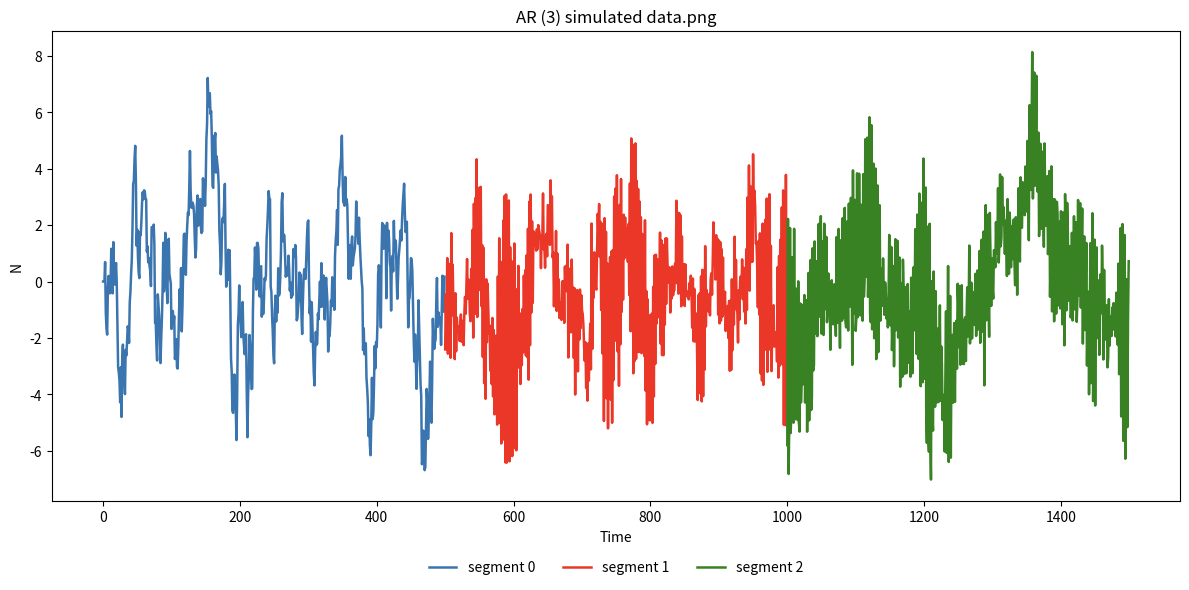

Generate this figure with matplotlib:
import numpy as np
import pandas as pd
import matplotlib.pyplot as plt

def simulate(n_total, coeffs, change_points, p):
    """
    Generate piecewise AR(p) time series with segment-specific noise.

    Parameters
    ----------
    n_total : int
        Total number of observations to generate.
    coeffs : list
        Per-segment parameters. Each element can be:
          - list/tuple: [phi1, ..., phip, mu, sigma]
          - dict: {"phi": array_like length p, "mu": float, "sigma": float}
    change_points : list
        Segment boundaries. If there are S segments, provide either:
          - length S-1 list of interior boundaries (exclusive end indices), e.g., [cp1, cp2, ...]
          - or full boundaries [0, cp1, cp2, ..., n_total]; both forms are accepted.
    p : int
        AR order.

    Returns
    -------
    pandas.DataFrame
        Columns: Date (0..n_total-1), N (series), epsilon (innovations), segment (0-based)
    """
    if n_total <= 0:
        raise ValueError("n_total must be positive.")
    if p <= 0:
        raise ValueError("p must be positive.")
    if len(coeffs) < 1:
        raise ValueError("Provide at least one segment in coeffs.")

    # Normalize coeffs into (phi, mu, sigma)
    norm_coeffs = []
    for seg, c in enumerate(coeffs):
        if isinstance(c, dict):
            phi = np.asarray(c["phi"], dtype=float)
            mu = float(c.get("mu", 0.0))
            sigma = float(c.get("sigma", 1.0))
        else:
            c = list(c)
            if len(c) < p + 2:
                raise ValueError(f"Segment {seg}: expected at least p+2 values [phi1..phip, mu, sigma].")
            phi = np.asarray(c[:p], dtype=float)
            mu = float(c[p])
            sigma = float(c[p+1])
        if phi.shape[0] != p:
            raise ValueError(f"Segment {seg}: phi length {phi.shape[0]} != p={p}.")
        if sigma < 0:
            raise ValueError(f"Segment {seg}: sigma must be non-negative.")
        norm_coeffs.append((phi, mu, sigma))

    # Normalize change points into full closed-open segment boundaries [b0, b1, ..., bS]
    # We want boundaries like [0, ..., n_total] with S = len(coeffs)
    cp = list(change_points)
    # If user passed [0, ..., n_total], strip edges
    if len(cp) >= 2 and cp[0] == 0 and cp[-1] == n_total:
        cp = cp[1:-1]
    # Validate and build full boundaries
    if len(cp) != len(norm_coeffs) - 1:
        raise ValueError(
            f"change_points implies {len(cp)+1} segments but coeffs has {len(norm_coeffs)} segments."
        )
    if any((c <= 0 or c >= n_total) for c in cp):
        raise ValueError("All change points must be in (0, n_total).")
    if any(cp[i] <= cp[i-1] for i in range(1, len(cp))):
        raise ValueError("change_points must be strictly increasing.")
    boundaries = [0] + cp + [n_total]  # closed-open [bk, b{k+1})

    # Pre-allocate
    y = np.zeros(n_total, dtype=float)
    eps = np.zeros(n_total, dtype=float)
    seg_idx = np.zeros(n_total, dtype=int)

    # Pre-generate innovations per segment and mark segment index per t
    for k in range(len(norm_coeffs)):
        start, end = boundaries[k], boundaries[k+1]
        phi, mu, sigma = norm_coeffs[k]
        if sigma == 0:
            eps[start:end] = mu  # deterministic "noise" = constant shift
        else:
            eps[start:end] = np.random.normal(loc=mu, scale=sigma, size=end - start)
        seg_idx[start:end] = k

    # Initialize first p values (cold start). Options: zeros (default) or draw from noise.
    # Zero init is fine for most simulation demos; transient dies out.
    # If you prefer random warm-up: y[:p] = np.random.normal(0, 1, size=p)
    # (Keep zeros here to match your original behavior.)
    # Simulate
    for t in range(p, n_total):
        k = seg_idx[t]
        phi, _, _ = norm_coeffs[k]
        lags = y[t - np.arange(1, p + 1)]  # same order: [y[t-1], ..., y[t-p]]
        y[t] = np.dot(phi, lags) + eps[t]

    dates = np.arange(n_total)
    df = pd.DataFrame({
        "Date": dates,
        "N": y,
        "epsilon": eps,
        "segment": seg_idx
    })
    return df

import numpy as np
import matplotlib.pyplot as plt
import matplotlib as mpl

def plot_time_series(
    df,
    value_col='N',
    segment_col='segment',
    time_col=None,                   # e.g., 'Date'; if None, uses df.index
    colors=None,                     # dict {seg: color}, list/tuple, single color, or mpl colormap
    title="AR Time Series",
    filename=None,
    lw=1.8,
    alpha=1.0,
    legend=True
):
    """
    Plot a time series with per-segment colors.

    Parameters
    ----------
    df : pandas.DataFrame
        Must contain value_col and segment_col (and optionally time_col).
    value_col : str
        Column name for the y-values.
    segment_col : str
        Column name with integer-like segment ids.
    time_col : str or None
        Column name for the x-axis; if None, uses DataFrame index.
    colors : dict | list/tuple | str | matplotlib Colormap | None
        - dict: {segment_id: color}
        - list/tuple: will be cycled over segments (by sorted unique ids)
        - str: single color for all segments
        - Colormap: colors sampled by normalized segment rank
        - None: default tab10 mapping
    title : str
        Plot title.
    filename : str or None
        If provided, saves the figure to this path (transparent PNG if endswith .png).
    lw : float
        Line width.
    alpha : float
        Line alpha.
    legend : bool
        Whether to show legend.
    """
    if value_col not in df.columns or segment_col not in df.columns:
        raise ValueError(f"df must have columns '{value_col}' and '{segment_col}'")

    y = df[value_col].to_numpy()
    seg = df[segment_col].to_numpy()

    if time_col is None:
        x = df.index.to_numpy()
    else:
        if time_col not in df.columns:
            raise ValueError(f"time_col '{time_col}' not found in df")
        x = df[time_col].to_numpy()

    # Build a color resolver
    uniq = np.unique(seg)

    def default_tab10():
        cmap = mpl.colormaps['tab10']
        return {s: cmap(i % 10) for i, s in enumerate(sorted(uniq))}

    if colors is None:
        color_map = default_tab10()
    elif isinstance(colors, dict):
        # Fill missing segments with a default palette
        color_map = {**default_tab10(), **colors}
    elif isinstance(colors, (list, tuple)):
        color_map = {s: colors[i % len(colors)] for i, s in enumerate(sorted(uniq))}
    elif isinstance(colors, mpl.colors.Colormap):
        # Normalize by rank among unique segments
        ranks = {s: i for i, s in enumerate(sorted(uniq))}
        denom = max(len(uniq)-1, 1)
        color_map = {s: colors(ranks[s] / denom) for s in uniq}
    else:
        # Single color string
        color_map = {s: colors for s in uniq}

    # Find contiguous runs where segment id stays constant
    # indices: [0, ..., n]. Breaks when seg[i] != seg[i-1]
    n = len(df)
    if n == 0:
        raise ValueError("Empty DataFrame")
    breaks = np.flatnonzero(np.r_[True, seg[1:] != seg[:-1], True])
    # breaks = [start0, end0 (=start1), end1 (=start2), ..., end_last=n]
    # runs: [breaks[i], breaks[i+1])
    plt.figure(figsize=(12, 6))
    seen = set()
    for i in range(len(breaks)-1):
        a, b = breaks[i], breaks[i+1]
        s_id = seg[a]
        lbl = None if s_id in seen else f"segment {s_id}"
        plt.plot(x[a:b], y[a:b], color=color_map[s_id], lw=lw, alpha=alpha, label=lbl)
        seen.add(s_id)

    plt.title(title)
    plt.xlabel(time_col if time_col is not None else "Time")
    plt.ylabel(value_col)
    if legend:
        plt.legend(frameon=False, ncol=min(len(uniq), 4), loc="upper center", bbox_to_anchor=(0.5, -0.1))
    plt.tight_layout()

    if filename:
        # If PNG, keep transparent background (nice for slides); else default save
        if str(filename).lower().endswith(".png"):
            plt.savefig(filename, dpi=300, transparent=True)
        else:
            plt.savefig(filename, dpi=300)
    plt.show()


# ----------------------------
# Example: repeat experiment num_runs times
# ----------------------------
if __name__ == "__main__":
    IDA_COLORS = {
        "blue": "#3B75AF",
        "red": "#EA3728",
        "green": "#398223",
        "orange": "#EF8636"
    }

    # AR(3) in seg1, AR(1) in seg2, AR(2) in seg3 — but we must choose a single p for the process.
    # Pick p=3 and pad shorter ARs with zeros at the end of phi.
    n_total = 1500
    p = 3
    coeffs = [
        # seg 0: phi1..phi3, mu, sigma
        [0.9, 0.01, 0.01, 0.0, 1.0],
        [0.01, 0.9, 0.01, 0.0, 1.0],
        [0.01, 0.01, 0.9, 0.0, 1.0],
    ]
    change_points = [500, 1000]  # segments: [0,500), [500,1000), [1000,1500)

    df = simulate(n_total, coeffs, change_points, p)
    df.to_csv(f"AR_{p}_simulated_series.csv", index=False)

    plot_time_series(df, colors={0: IDA_COLORS["blue"], 1: IDA_COLORS["red"], 2: IDA_COLORS["green"]},
                    title=f"AR ({p}) simulated data.png",
                    filename=f"AR_{p}_simulated_series.png")
